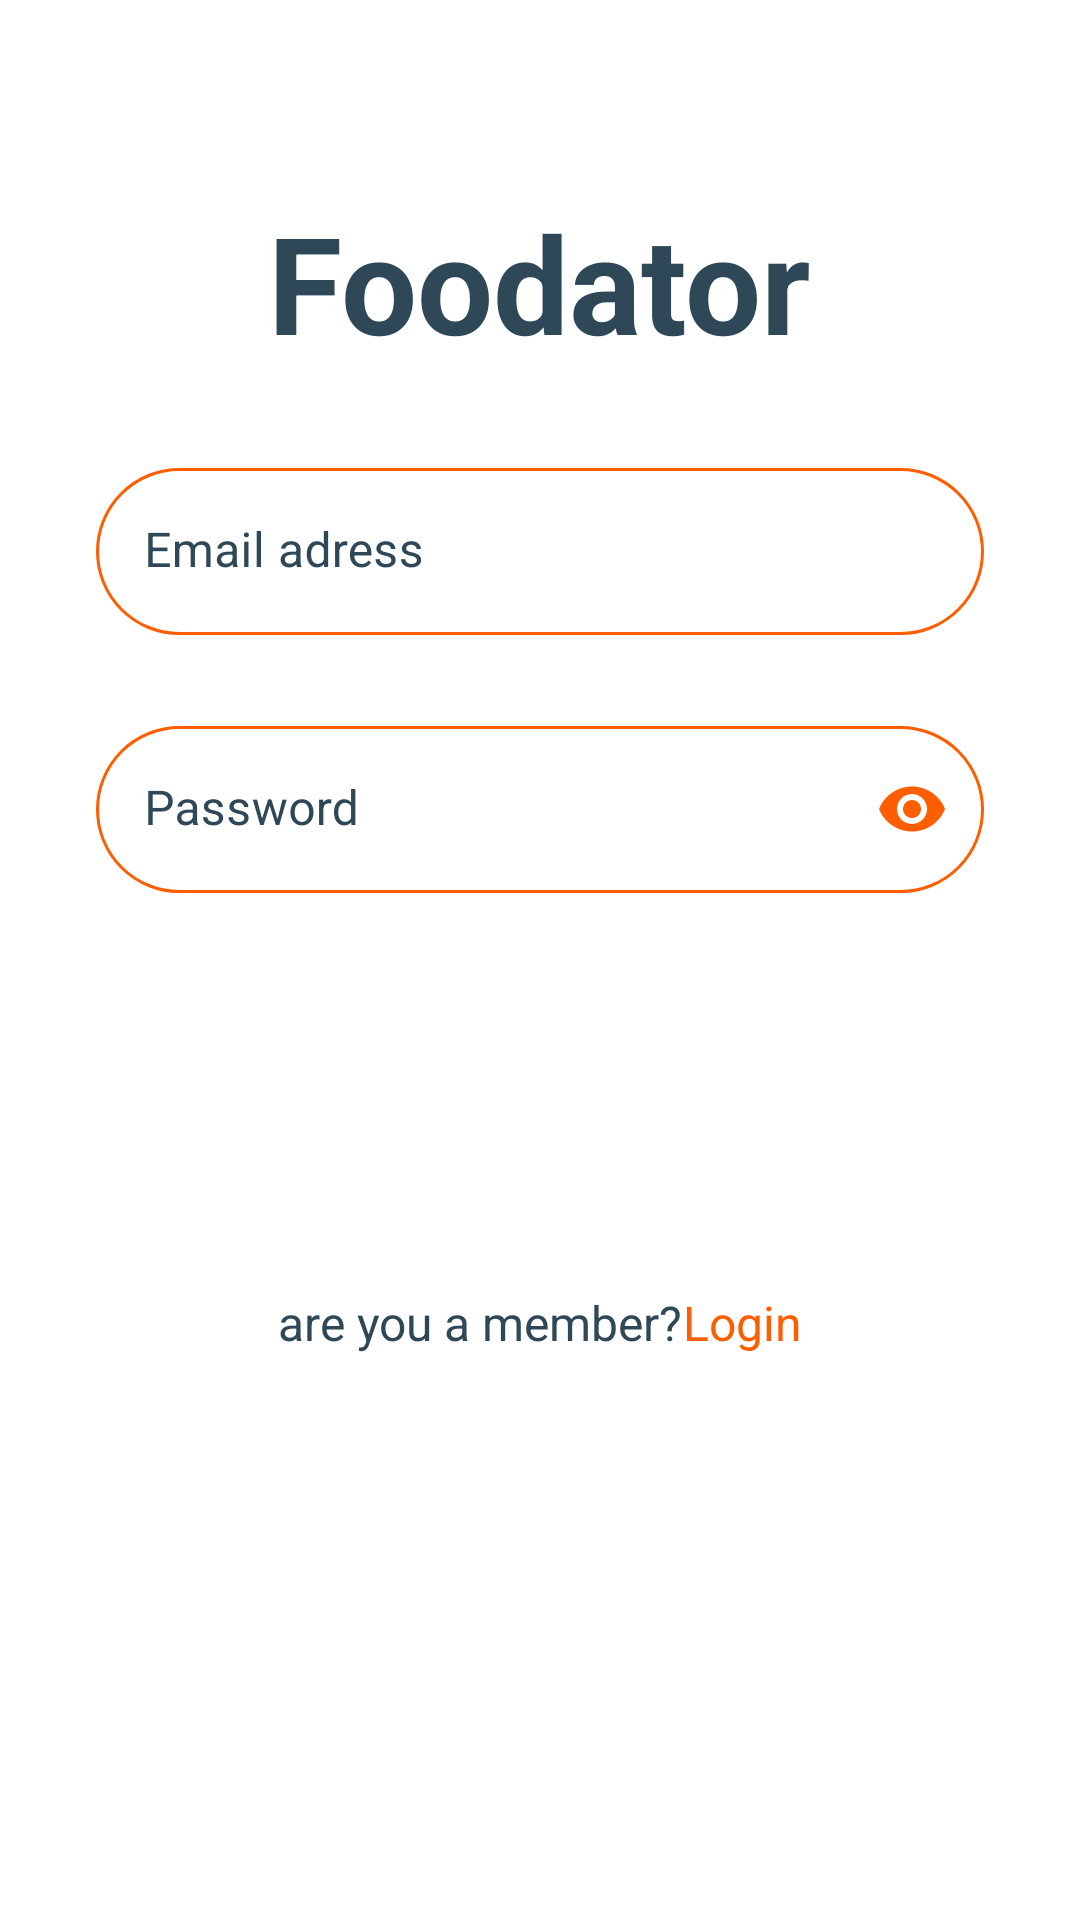

Android layout source for this screen:
<!-- AndroidManifest.xml: application theme Theme.FoodAPP -->
<!-- res/layout/activity_signup.xml -->
<?xml version="1.0" encoding="utf-8"?>
<androidx.constraintlayout.widget.ConstraintLayout xmlns:android="http://schemas.android.com/apk/res/android"
    xmlns:app="http://schemas.android.com/apk/res-auto"
    xmlns:tools="http://schemas.android.com/tools"
    android:id="@+id/main"
    android:layout_width="match_parent"
    android:layout_height="match_parent"
    android:background="@color/white"
    tools:context=".Activity.LoginActivity">

    <ScrollView
        android:layout_width="match_parent"
        android:layout_height="match_parent"
        android:scrollbars="none"
        android:background="@color/white"
        android:fastScrollEnabled="true">


        <LinearLayout
            android:layout_width="match_parent"
            android:layout_height="match_parent"
            android:background="@color/white"
            android:orientation="vertical">

            <ImageView
                android:id="@+id/image_intro_login"
                android:layout_width="match_parent"
                android:layout_height="wrap_content"
                android:layout_marginTop="48dp"
                app:srcCompat="@drawable/logo1" />

            <LinearLayout
                android:layout_width="match_parent"
                android:layout_height="match_parent"
                android:gravity="center"
                android:layout_marginTop="16dp"
                android:orientation="horizontal">

                <TextView
                    android:id="@+id/text_food"
                    android:layout_width="wrap_content"
                    android:layout_height="wrap_content"
                    android:text="Food"
                    android:textSize="45sp"
                    android:textColor="@color/blue_grey"
                    android:textStyle="bold"/>

                <TextView
                    android:id="@+id/text_app"
                    android:layout_width="wrap_content"
                    android:layout_height="wrap_content"
                    android:text="@string/ator"
                    android:textSize="45sp"
                    android:textColor="@color/blue_grey"
                    android:textStyle="bold"/>
            </LinearLayout>

            <com.google.android.material.textfield.TextInputLayout
                android:id="@+id/textinput_layout_signup"
                android:layout_width="match_parent"
                android:layout_height="wrap_content"
                android:layout_marginTop="32dp"
                android:layout_marginStart="32dp"
                android:layout_marginEnd="32dp"
                app:boxStrokeWidth="0dp"
                app:boxStrokeWidthFocused="0dp"
                app:errorTextColor="@color/red"
                app:errorEnabled="true"
                app:hintTextColor="@color/blue_grey"
                android:textColor="@color/blue_grey"
                style="@style/Widget.MaterialComponents.TextInputLayout.FilledBox"
                android:textColorHint="@color/blue_grey">
                <com.google.android.material.textfield.TextInputEditText
                    android:id="@+id/textinput_email_signup"
                    android:layout_width="match_parent"
                    android:layout_height="match_parent"
                    android:inputType="text"
                    android:textSize="16sp"
                    android:background="@drawable/edittextbackground"
                    android:textColor="@color/blue_grey"
                    android:hint="@string/email_adress"/>
            </com.google.android.material.textfield.TextInputLayout>
            
            <com.google.android.material.textfield.TextInputLayout
                android:id="@+id/textinput_layout_signup1"
                android:layout_width="match_parent"
                android:layout_height="wrap_content"
                android:layout_marginTop="10dp"
                android:layout_marginStart="32dp"
                android:layout_marginEnd="32dp"
                app:boxStrokeWidth="0dp"
                app:boxStrokeWidthFocused="0dp"
                app:errorTextColor="@color/red"
                app:hintTextColor="@color/blue_grey"
                app:errorEnabled="true"
                app:endIconMode="password_toggle"
                app:endIconTint="@color/orange"
                android:background="@color/white"
                android:textColor="@color/blue_grey"
                style="@style/Widget.MaterialComponents.TextInputLayout.FilledBox"
                android:textColorHint="@color/blue_grey">
                <com.google.android.material.textfield.TextInputEditText
                    android:id="@+id/textinput_pass_signup"
                    android:layout_width="match_parent"
                    android:layout_height="match_parent"
                    android:inputType="textPassword"
                    android:textSize="16sp"
                    android:background="@drawable/edittextbackground"
                    android:textColor="@color/blue_grey"
                    android:hint="@string/password"/>
            </com.google.android.material.textfield.TextInputLayout>

            
            
            
            
            
            
            
            
            
            
            

            





            <androidx.appcompat.widget.AppCompatButton
                android:id="@+id/signup_button"
                android:layout_width="match_parent"
                android:layout_height="wrap_content"
                android:text="@string/signup"
                android:background="@drawable/button_orange"
                android:layout_margin="32dp"
                style="@style/Widget.AppCompat.Button"
                android:textColor="@color/white"
                android:textSize="16sp"
                android:textStyle="bold">

            </androidx.appcompat.widget.AppCompatButton>
            <LinearLayout
                android:layout_width="match_parent"
                android:layout_height="match_parent"
                android:gravity="center"
                android:orientation="horizontal">

                <TextView
                    android:id="@+id/are_you_member"
                    android:layout_width="wrap_content"
                    android:layout_height="wrap_content"
                    android:text="are you a member?"
                    android:textSize="16sp"
                    android:textColor="@color/blue_grey"/>

                <TextView
                    android:id="@+id/text_login_in_signup"
                    android:layout_width="wrap_content"
                    android:layout_height="wrap_content"
                    android:text="@string/login"
                    android:textColor="@color/orange"
                    android:textSize="16sp"/>
            </LinearLayout>
        </LinearLayout>
    </ScrollView>

</androidx.constraintlayout.widget.ConstraintLayout>
<!-- resources referenced by this layout -->
<resources>
  <color name="blue_grey">#2E4858</color>
  <color name="orange">#ff5e00</color>
  <color name="red">#F75564</color>
  <color name="white">#FFFFFFFF</color>
  <!-- drawable edittextbackground (drawable) -->
  <?xml version="1.0" encoding="utf-8"?>
  <selector xmlns:android="http://schemas.android.com/apk/res/android">
  <item>
      <shape android:shape="rectangle">
          <stroke android:color="@color/orange" android:width="1dp"></stroke>
          <corners android:radius="100dp"></corners>
  
      </shape>
  </item>
  </selector>
  <string name="ator">ator</string>
  <string name="email_adress">Email adress</string>
  <string name="login">Login</string>
  <string name="password">Password</string>
  <string name="signup">Signup</string>
  <style name="Theme.FoodAPP" parent="Base.Theme.FoodAPP" />
  <style name="Base.Theme.FoodAPP" parent="Theme.MaterialComponents.DayNight.NoActionBar.Bridge">
          
          
          <item name="android:windowLightStatusBar">true</item>
  
      </style>
</resources>
